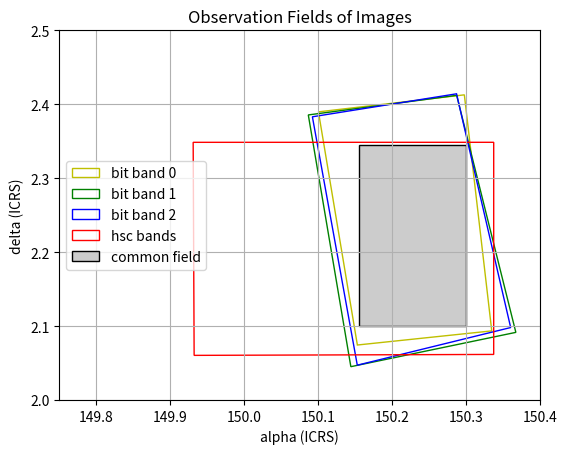

Write the Python code that produced this figure.
import numpy as np
import matplotlib.pyplot as plt
from matplotlib.patches import Polygon


b0_tl = (150.3351495, 2.0934521)
b0_tr = (150.2980656, 2.4127832)
b0_bl = (150.1533485, 2.0743552)
b0_br = (150.1006952, 2.3897640)

b1_tl = (150.3677376, 2.0914540)
b1_tr = (150.2877092, 2.4121069)
b1_bl = (150.1445241, 2.0450391)
b1_br = (150.0869719, 2.3856112)

b2_tl = (150.3607400, 2.0979915)
b2_tr = (150.2874751, 2.4141759)
b2_bl = (150.1532408, 2.0470617)
b2_br = (150.0925110, 2.3830881)

hsc_tl = (150.3377872, 2.3485827)
hsc_tr = (149.9312159, 2.3485497)
hsc_bl = (150.3377697, 2.0616111)
hsc_br = (149.9325211, 2.0603402)

com_tl = (150.155, 2.345)
com_tr = (150.300, 2.345)
com_br = (150.300, 2.100)
com_bl = (150.155, 2.100)

b0_gon = Polygon([b0_tl, b0_tr, b0_br, b0_bl], closed=True, edgecolor='y',facecolor='none', label='bit band 0')
b1_gon = Polygon([b1_tl, b1_tr, b1_br, b1_bl], closed=True, edgecolor='g',facecolor='none', label = 'bit band 1')
b2_gon = Polygon([b2_tl, b2_tr, b2_br, b2_bl], closed=True,edgecolor='b', facecolor='none', label = 'bit band 2')
hsc_gon = Polygon([hsc_tl, hsc_tr, hsc_br, hsc_bl], closed=True, edgecolor='r',facecolor='none', label= 'hsc bands')
com_gon = Polygon([com_tl, com_tr, com_br, com_bl], closed=True, edgecolor='k', facecolor='0.8', label = 'common field')

fig,ax = plt.subplots()
ax.add_patch(b0_gon)
ax.add_patch(b1_gon)
ax.add_patch(b2_gon)
ax.add_patch(hsc_gon)
ax.add_patch(com_gon)
ax.legend()

ax.set_xlim(149.75, 150.4)
ax.set_ylim(2,2.5)
plt.gca().set_aspect('equal', adjustable='box')
plt.xlabel('alpha (ICRS)')
plt.ylabel('delta (ICRS)')
plt.title('Observation Fields of Images')
plt.grid(True)
plt.savefig('common_box.png')



